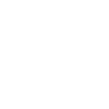
t = 0.00 s
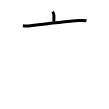
t = 2.00 s
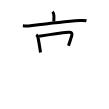
t = 4.00 s
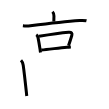
t = 6.00 s
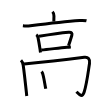
t = 8.00 s
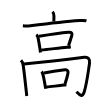
t = 10.00 s

The animated SVG that drew these frames (rendered in a browser with its animation timeline set to each time). Animation: 10 SMIL elements (animate=10); one cycle of 10.00 s.

<svg width="109px" height="109px" viewBox="0 0 px 109px" xmlns="http://www.w3.org/2000/svg" xmlns:xlink="http://www.w3.org/1999/xlink" xml:space="preserve" version="1.1"  baseProfile="full">
<path d="M52.47,11.75c1.08,1.08,1.48,2.25,1.48,4.22c0,1.53-0.12,4.28-0.12,5.45" style="fill:none;stroke:black;stroke-width:3;opacity:0">
  <animate attributeType="CSS" attributeName="opacity" from="0" to="1" begin="0s" dur="1s" repeatCount="0" fill="freeze" />
</path>
<path d="M22.9,25.7c2.68,0.3,4.96,0.26,7.47-0.04c14.76-1.78,35.83-4.16,49.3-5.17c2.89-0.22,4.99-0.12,6.81,0.33" style="fill:none;stroke:black;stroke-width:3;opacity:0">
  <animate attributeType="CSS" attributeName="opacity" from="0" to="1" begin="1s" dur="1s" repeatCount="0" fill="freeze" />
</path>
<path d="M36.25,34.75c1,0.63,1.5,1.5,1.78,2.89c0.72,3.59,1.36,7.37,2.05,11.85c0.2,1.3,0.17,1.82,0.44,3.01" style="fill:none;stroke:black;stroke-width:3;opacity:0">
  <animate attributeType="CSS" attributeName="opacity" from="0" to="1" begin="2s" dur="1s" repeatCount="0" fill="freeze" />
</path>
<path d="M39.05,36.33c9.95-1.71,23.99-3.65,29.61-4.1c2.96-0.23,3.83,1.02,3.14,3.31c-0.88,2.93-2.17,7.01-3.32,10.2" style="fill:none;stroke:black;stroke-width:3;opacity:0">
  <animate attributeType="CSS" attributeName="opacity" from="0" to="1" begin="3s" dur="1s" repeatCount="0" fill="freeze" />
</path>
<path d="M41.28,49.94c6.57-0.42,16.36-1.87,25.72-2.71c1.3-0.12,2.59-0.22,3.85-0.31" style="fill:none;stroke:black;stroke-width:3;opacity:0">
  <animate attributeType="CSS" attributeName="opacity" from="0" to="1" begin="4s" dur="1s" repeatCount="0" fill="freeze" />
</path>
<path d="M21,60.25c1.31,1.31,1.9,2.76,2.21,5c0.79,5.62,2.21,18.19,3.16,26.99c0.15,1.39,0.28,2.67,0.38,3.76" style="fill:none;stroke:black;stroke-width:3;opacity:0">
  <animate attributeType="CSS" attributeName="opacity" from="0" to="1" begin="5s" dur="1s" repeatCount="0" fill="freeze" />
</path>
<path d="M24.06,64c16.08-1.51,58.63-6.55,60.19-6.75c3.75-0.5,6,1.5,5.25,6.25c-1.49,9.45-2.62,19.62-5.25,28.25c-2.05,6.75-5.38,2.5-7.8,0" style="fill:none;stroke:black;stroke-width:3;opacity:0">
  <animate attributeType="CSS" attributeName="opacity" from="0" to="1" begin="6s" dur="1s" repeatCount="0" fill="freeze" />
</path>
<path d="M41.5,71.68c0.66,0.66,1.16,1.63,1.31,2.47c0.89,2.82,1.58,7.24,2.39,11.81c0.21,1.16,0.4,1.78,0.56,2.79" style="fill:none;stroke:black;stroke-width:3;opacity:0">
  <animate attributeType="CSS" attributeName="opacity" from="0" to="1" begin="7s" dur="1s" repeatCount="0" fill="freeze" />
</path>
<path d="M44.02,73.08c6.79-1.36,17.1-2.86,20.92-3.35c1.81-0.23,3.31,1.02,3.13,2.5c-0.35,2.92-1.96,8.31-3.12,11.75" style="fill:none;stroke:black;stroke-width:3;opacity:0">
  <animate attributeType="CSS" attributeName="opacity" from="0" to="1" begin="8s" dur="1s" repeatCount="0" fill="freeze" />
</path>
<path d="M46.44,87.05c4.61-0.4,11.01-1.31,17.32-1.94c0.88-0.09,1.77-0.17,2.65-0.26" style="fill:none;stroke:black;stroke-width:3;opacity:0">
  <animate attributeType="CSS" attributeName="opacity" from="0" to="1" begin="9s" dur="1s" repeatCount="0" fill="freeze" />
</path>
</svg>
